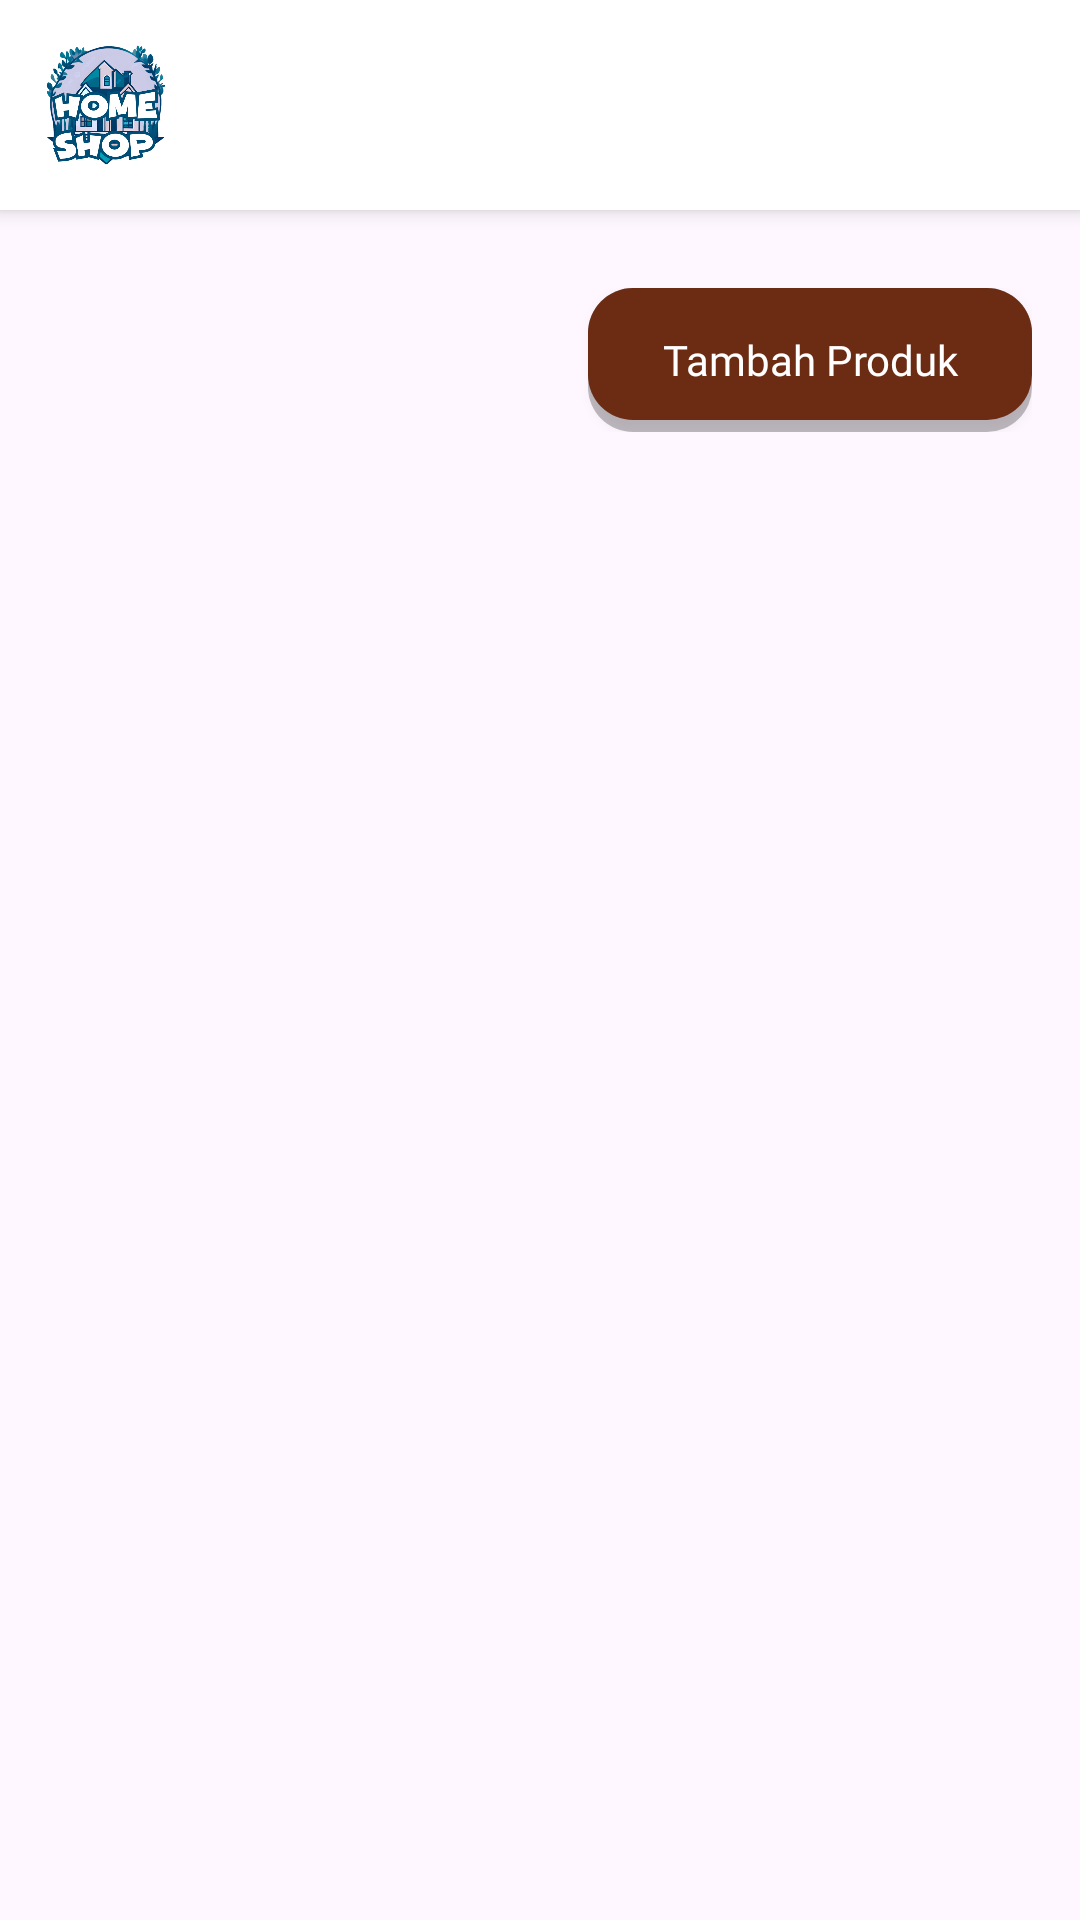

Here is an Android app screen rendered from its layout file. Give the layout XML and the strings, colors and styles it references.
<!-- AndroidManifest.xml: application theme Theme.UASOLSHOP -->
<!-- res/layout/fragment_list_produk.xml -->
<?xml version="1.0" encoding="utf-8"?>
<LinearLayout xmlns:android="http://schemas.android.com/apk/res/android"
    xmlns:tools="http://schemas.android.com/tools"
    android:layout_width="match_parent"
    android:layout_height="match_parent"
    xmlns:app="http://schemas.android.com/apk/res-auto"
    android:orientation="vertical"
    android:id="@+id/listproduk_fragment"
    tools:context=".listproduct.ListProdukFragment">
    
    <LinearLayout
        android:layout_width="match_parent"
        android:layout_height="wrap_content"
        android:elevation="4dp"
        android:orientation="horizontal"
        android:padding="15dp"
        android:layout_marginBottom="10dp"
        android:background="#FFFFFF"
        android:paddingHorizontal="20dp">

        <ImageView
            android:id="@+id/logo"
            android:layout_width="40dp"
            android:layout_height="40dp"
            android:scaleType="centerCrop"
            android:src="@drawable/logonya" />
    </LinearLayout>
    <LinearLayout
        android:layout_width="match_parent"
        android:orientation="vertical"
        android:padding="16dp"

        android:layout_height="match_parent">

        <LinearLayout
            android:layout_width="match_parent"
            android:layout_height="wrap_content"
            android:orientation="horizontal">
            <ImageView
                android:id="@+id/back"
                android:layout_width="30dp"
                android:layout_height="30dp"
                android:layout_marginBottom="10dp"
                android:src="@drawable/baseline_arrow_back_24"
                />
            <View
                android:layout_width="150dp"
                android:layout_height="match_parent"/>
            <androidx.appcompat.widget.AppCompatButton
                android:id="@+id/tambahProduk"
                android:layout_width="match_parent"
                android:layout_height="wrap_content"
                android:text="Tambah Produk"
                android:textAllCaps="false"
                android:paddingHorizontal="18dp"
                android:textColor="@color/white"
                android:fontFamily="@font/poppinsmedium"
                android:background="@drawable/rounded_button_tambah"
                />

        </LinearLayout>

    
    <com.google.android.material.tabs.TabLayout
        android:id="@+id/tabLayout"
        android:layout_width="match_parent"
        android:layout_height="wrap_content"
        android:background="?android:attr/windowBackground"
        app:tabIndicatorColor="#023E8A"
        app:tabIndicatorHeight="4dp"
        app:tabMode="fixed"
        app:tabSelectedTextColor="#023E8A"
        app:tabTextColor="#000000"/>

    
    <androidx.viewpager2.widget.ViewPager2
        android:id="@+id/viewPager"
        android:layout_width="match_parent"
        android:layout_height="match_parent"
        android:layout_below="@id/tabLayout"/>

    </LinearLayout>

</LinearLayout>
<!-- resources referenced by this layout -->
<resources>
  <color name="white">#FFFFFFFF</color>
  <!-- drawable logonya: png bitmap (drawable, 190633 bytes) -->
  <!-- drawable rounded_button_tambah (drawable) -->
  <layer-list xmlns:android="http://schemas.android.com/apk/res/android">
  
      
      <item>
          <shape android:shape="rectangle">
              <solid android:color="#40000000" /> 
              <corners android:radius="15dp" /> 
          </shape>
      </item>
  
      
      <item android:left="0dp" android:right="0dp" android:top="0dp" android:bottom="4dp" > 
          <shape android:shape="rectangle">
              <solid android:color="@color/brown" />
              <corners android:radius="15dp" />
          </shape>
      </item>
  
  </layer-list>
  <style name="Theme.UASOLSHOP" parent="Base.Theme.UASOLSHOP" />
  <color name="brown">#6c2c14</color>
  <style name="Base.Theme.UASOLSHOP" parent="Theme.Material3.DayNight.NoActionBar">
          
          
      </style>
</resources>
